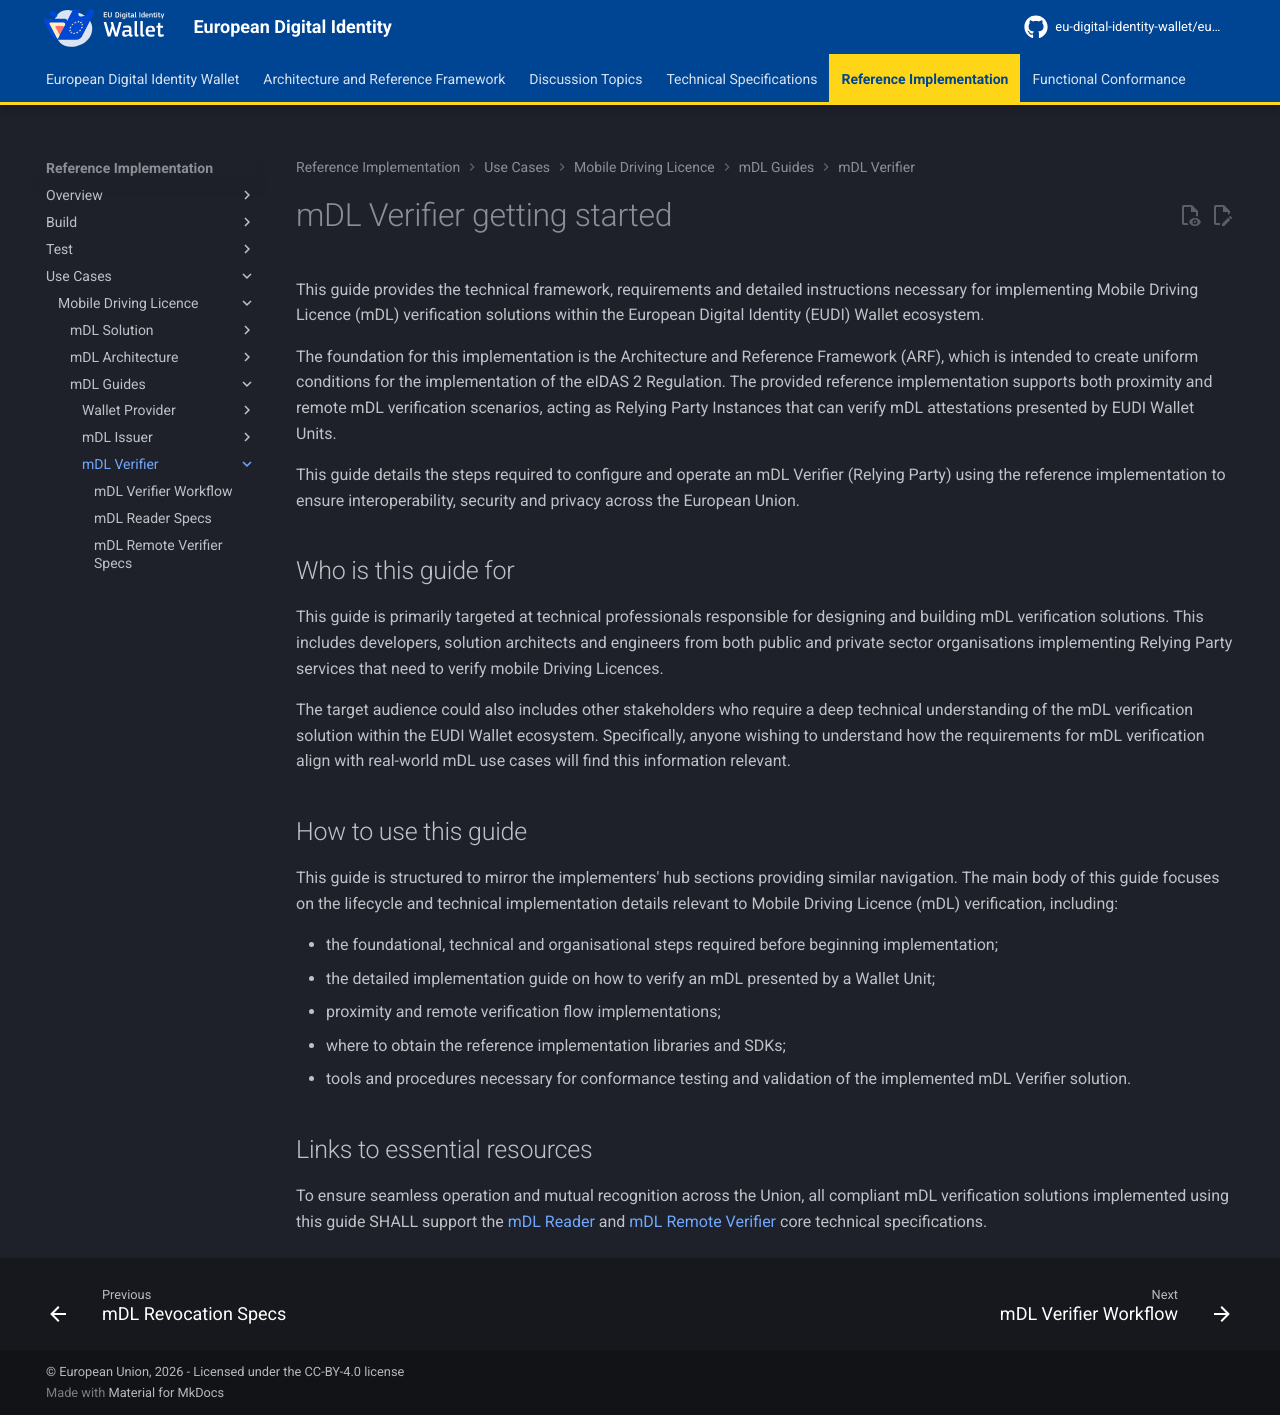

repository: eu-digital-identity-wallet/eudi-docs-site · page: latest/use-cases/mobile-driving-license/mdl-guides/mdl-verifier/index.html · generator: mkdocs

# mDL Verifier getting started

This guide provides the technical framework, requirements and detailed instructions necessary for implementing Mobile Driving Licence (mDL) verification solutions within the European Digital Identity (EUDI) Wallet ecosystem.

The foundation for this implementation is the Architecture and Reference Framework (ARF), which is intended to create uniform conditions for the implementation of the eIDAS 2 Regulation. The provided reference implementation supports both proximity and remote mDL verification scenarios, acting as Relying Party Instances that can verify mDL attestations presented by EUDI Wallet Units.

This guide details the steps required to configure and operate an mDL Verifier (Relying Party) using the reference implementation to ensure interoperability, security and privacy across the European Union.

## Who is this guide for

This guide is primarily targeted at technical professionals responsible for designing and building mDL verification solutions. This includes developers, solution architects and engineers from both public and private sector organisations implementing Relying Party services that need to verify mobile Driving Licences.

The target audience could also includes other stakeholders who require a deep technical understanding of the mDL verification solution within the EUDI Wallet ecosystem. Specifically, anyone wishing to understand how the requirements for mDL verification align with real-world mDL use cases will find this information relevant.

## How to use this guide

This guide is structured to mirror the implementers' hub sections providing similar navigation. The main body of this guide focuses on the lifecycle and technical implementation details relevant to Mobile Driving Licence (mDL) verification, including:

- the foundational, technical and organisational steps required before beginning implementation;
- the detailed implementation guide on how to verify an mDL presented by a Wallet Unit;
- proximity and remote verification flow implementations;
- where to obtain the reference implementation libraries and SDKs;
- tools and procedures necessary for conformance testing and validation of the implemented mDL Verifier solution.

## Links to essential resources

To ensure seamless operation and mutual recognition across the Union, all compliant mDL verification solutions implemented using this guide SHALL support the [mDL Reader](./mdl-reader-specs.md) and [mDL Remote Verifier](./mdl-remote-verifier-specs.md) core technical specifications.
